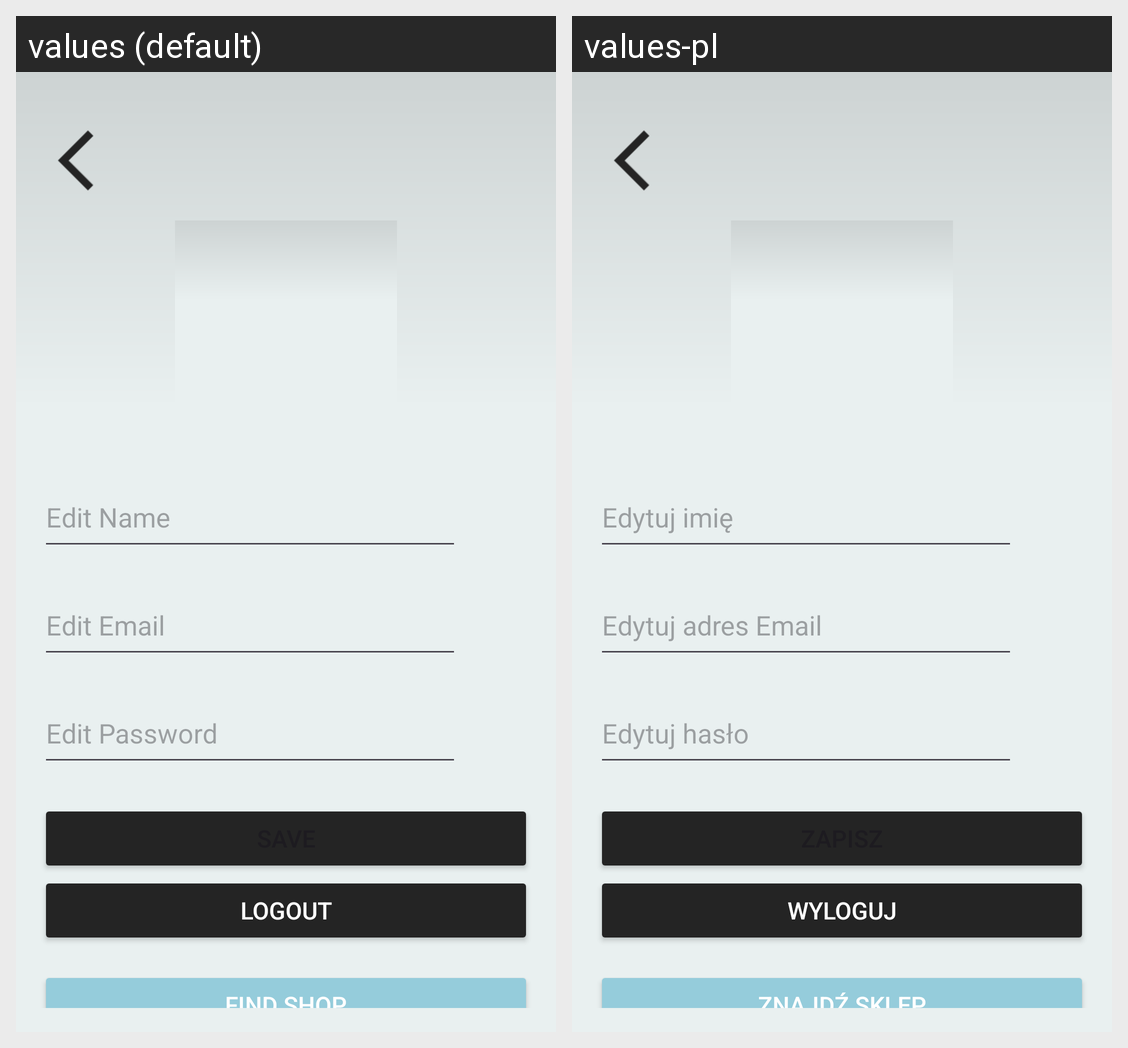

Strings drawn on this Android screen and how each of the app's shown locales translates them:
Android screen res/layout/activity_profile_settings.xml rendered under 2 locales, left to right: values (default), values-pl. Device: Nexus 5 (rendered at 1080×1920; each locale shown at half size, 540×960, under a caption strip naming it); theme Theme.HealthAppGui.
Strings drawn on this screen, with the default value and each locale's value (text and hints the layout hard-codes, and strings that could not be matched under every locale, appear in the picture but are not listed):

editName
  values: Edit Name
  values-pl: Edytuj imię

editEmail
  values: Edit Email
  values-pl: Edytuj adres Email

editPassword
  values: Edit Password
  values-pl: Edytuj hasło

logout
  values: Logout
  values-pl: Wyloguj

findShop
  values: Find Shop
  values-pl: Znajdź sklep
